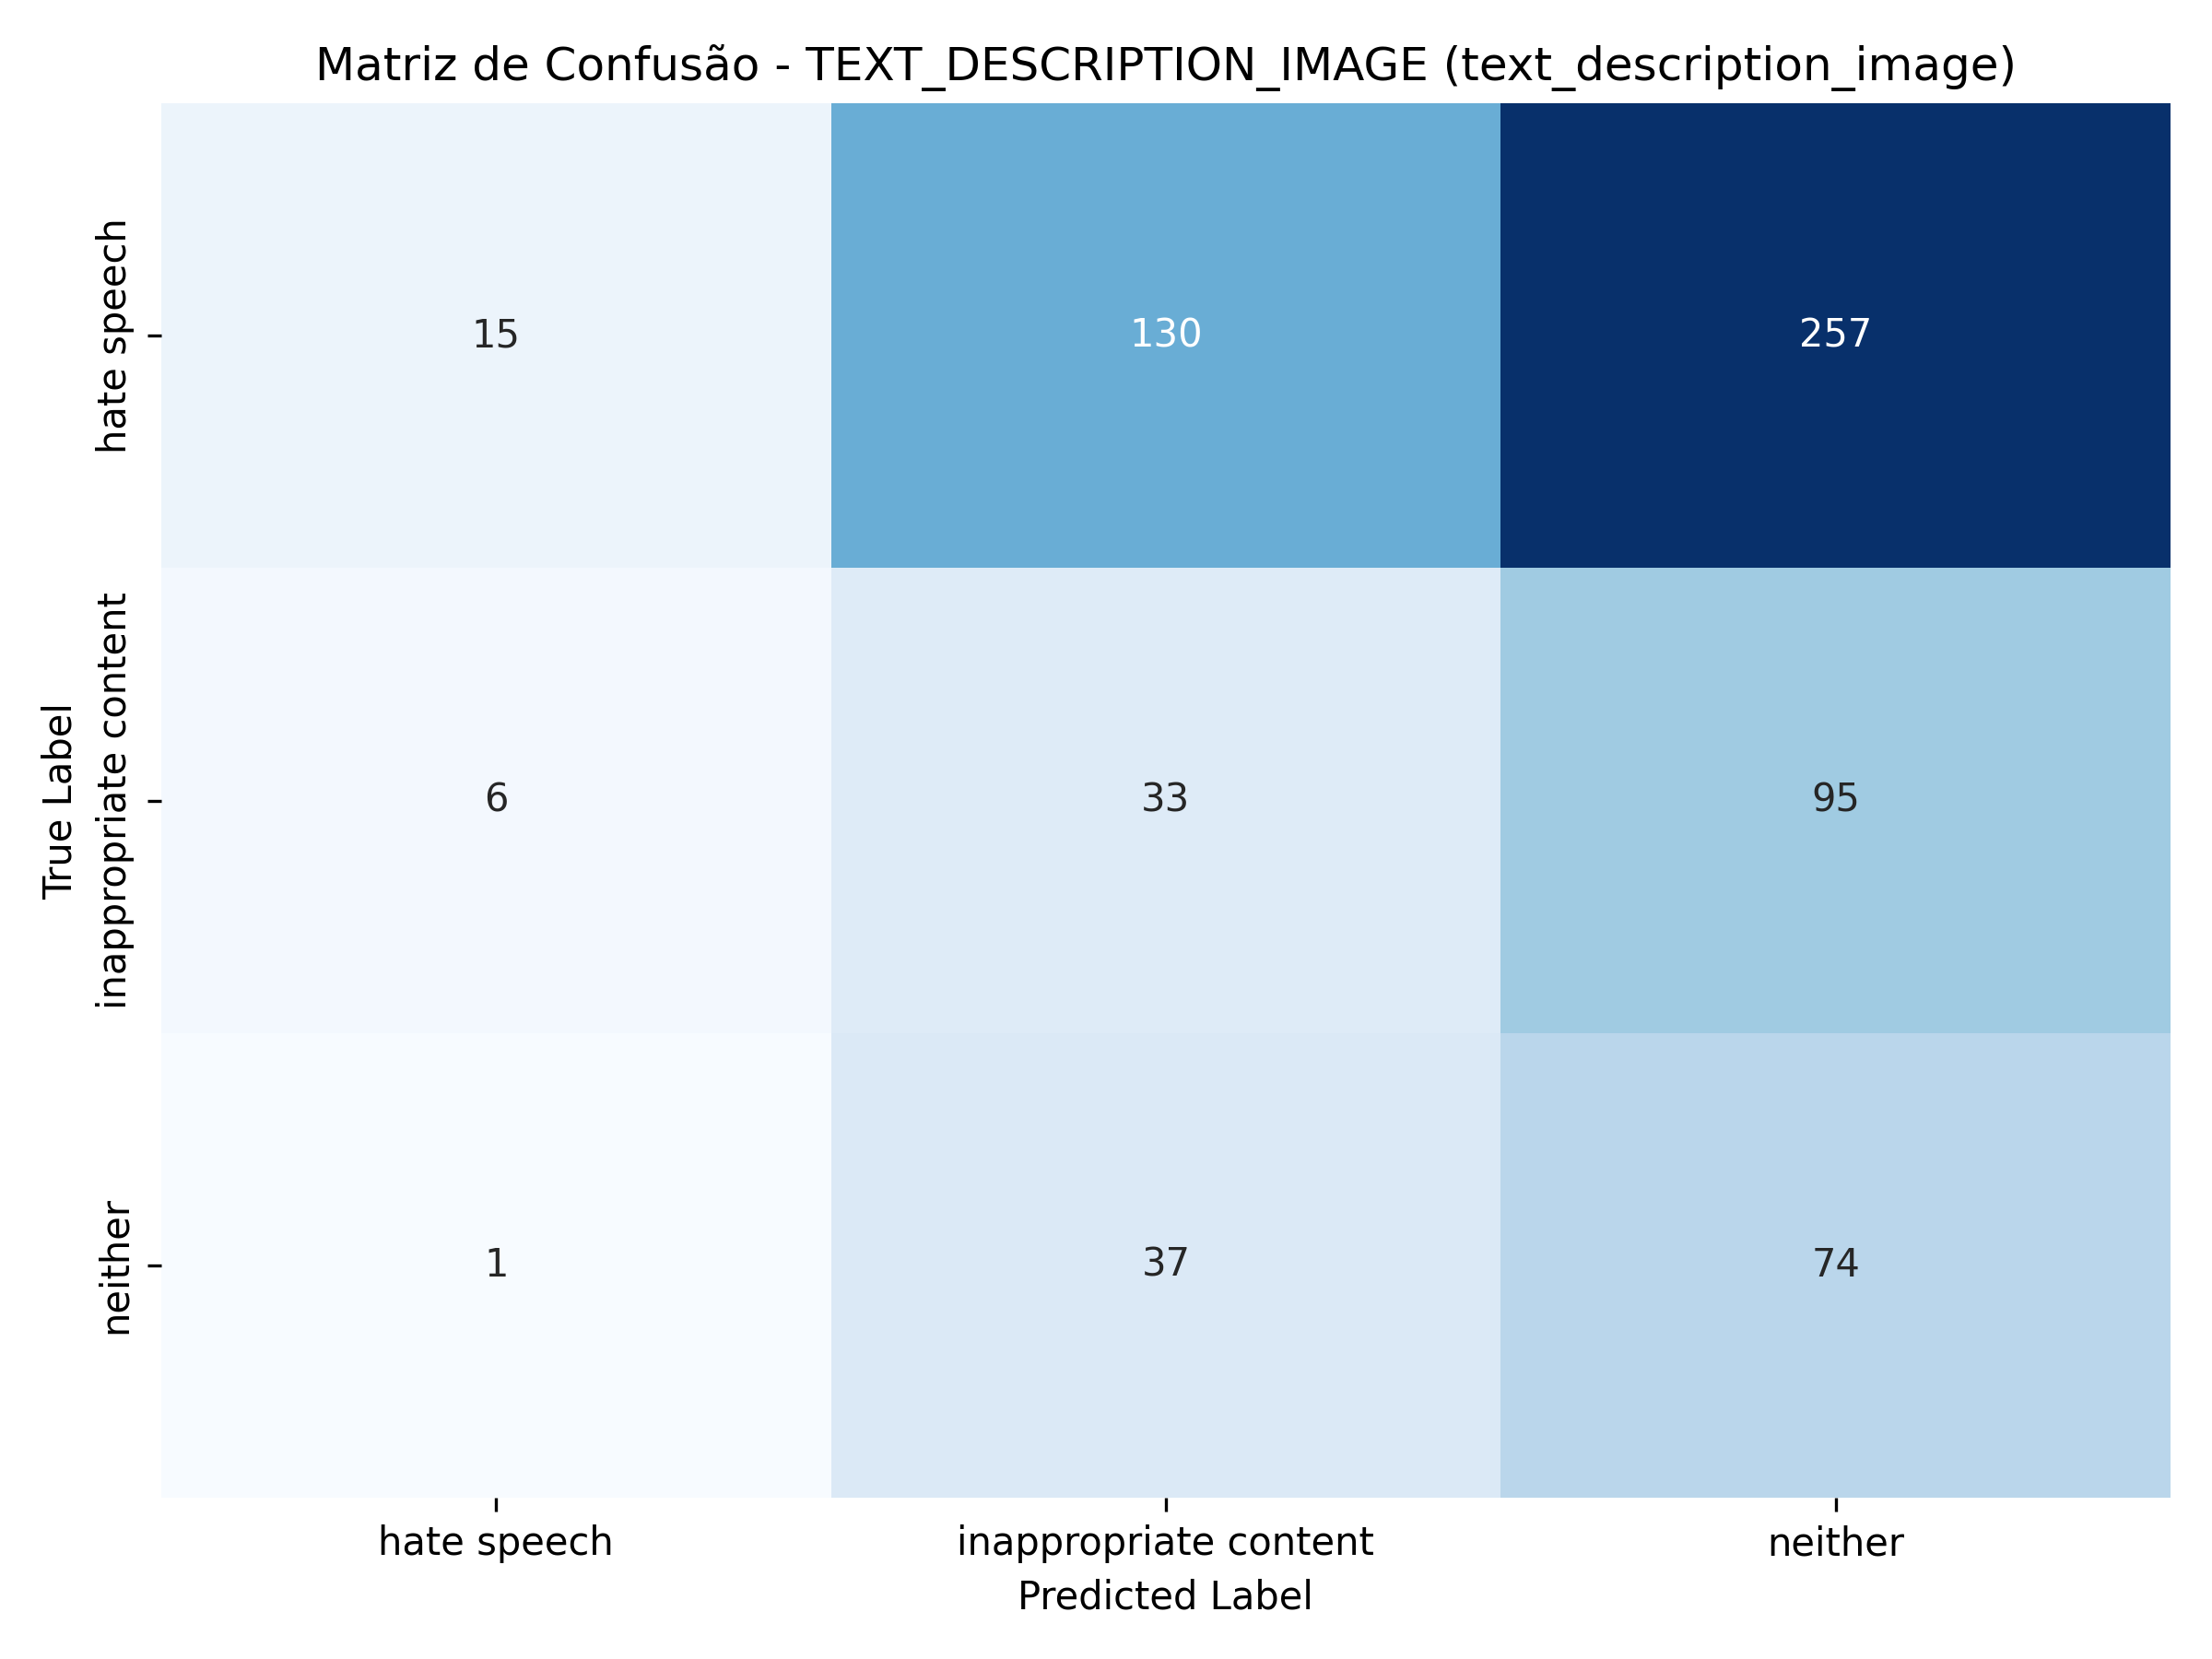

Source data for this figure (header and first rows):
, hate speech, inappropriate content, neither
hate speech, 15, 130, 257
inappropriate content, 6, 33, 95
neither, 1, 37, 74
